Image classification data set "three_level_classification" (msivaprasanth/CaviScanNet on GitHub). Class labels (4): deep, medium, normal, superficial.

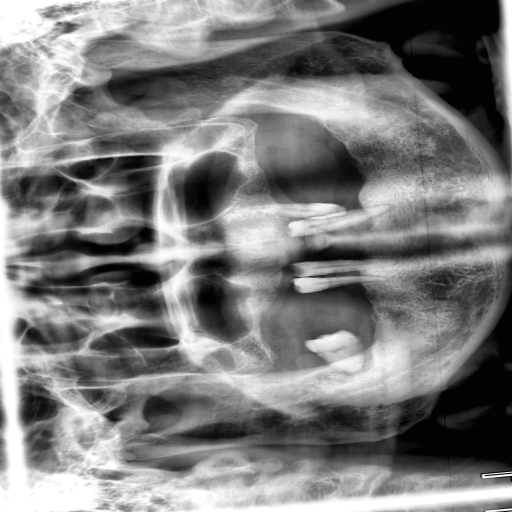
Label: superficial

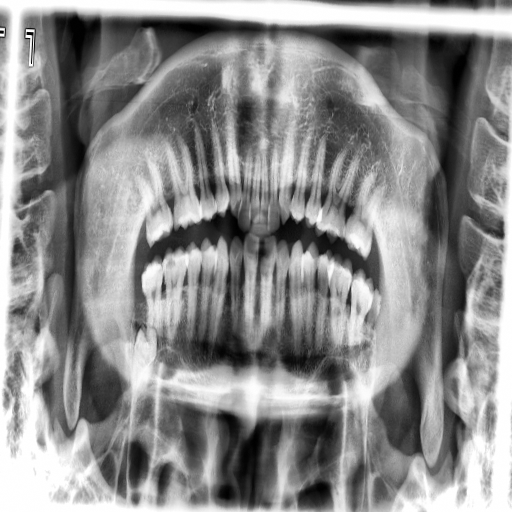
Label: medium

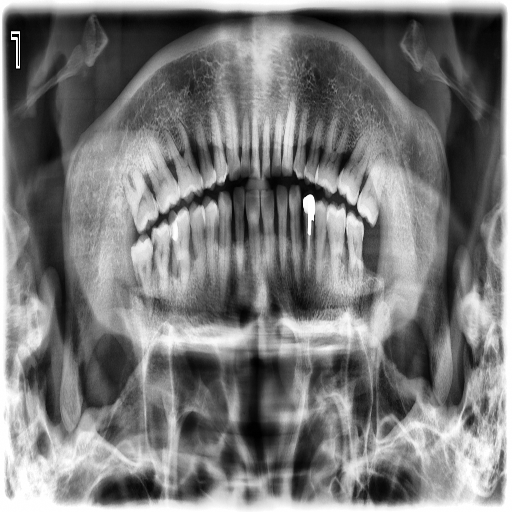
Label: medium

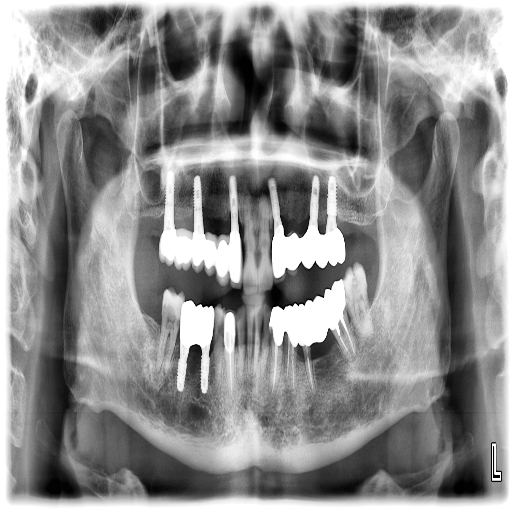
Label: deep

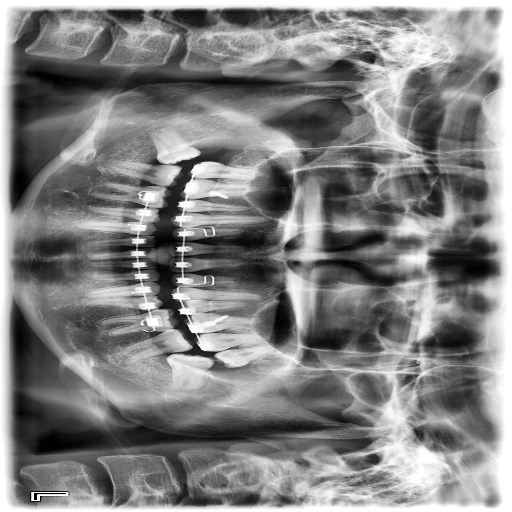
Label: superficial

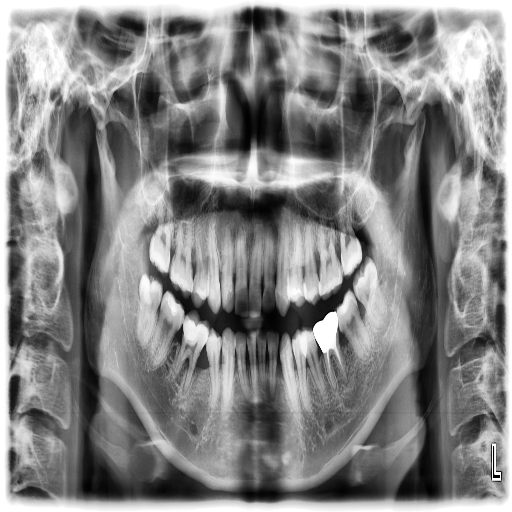
Label: medium
